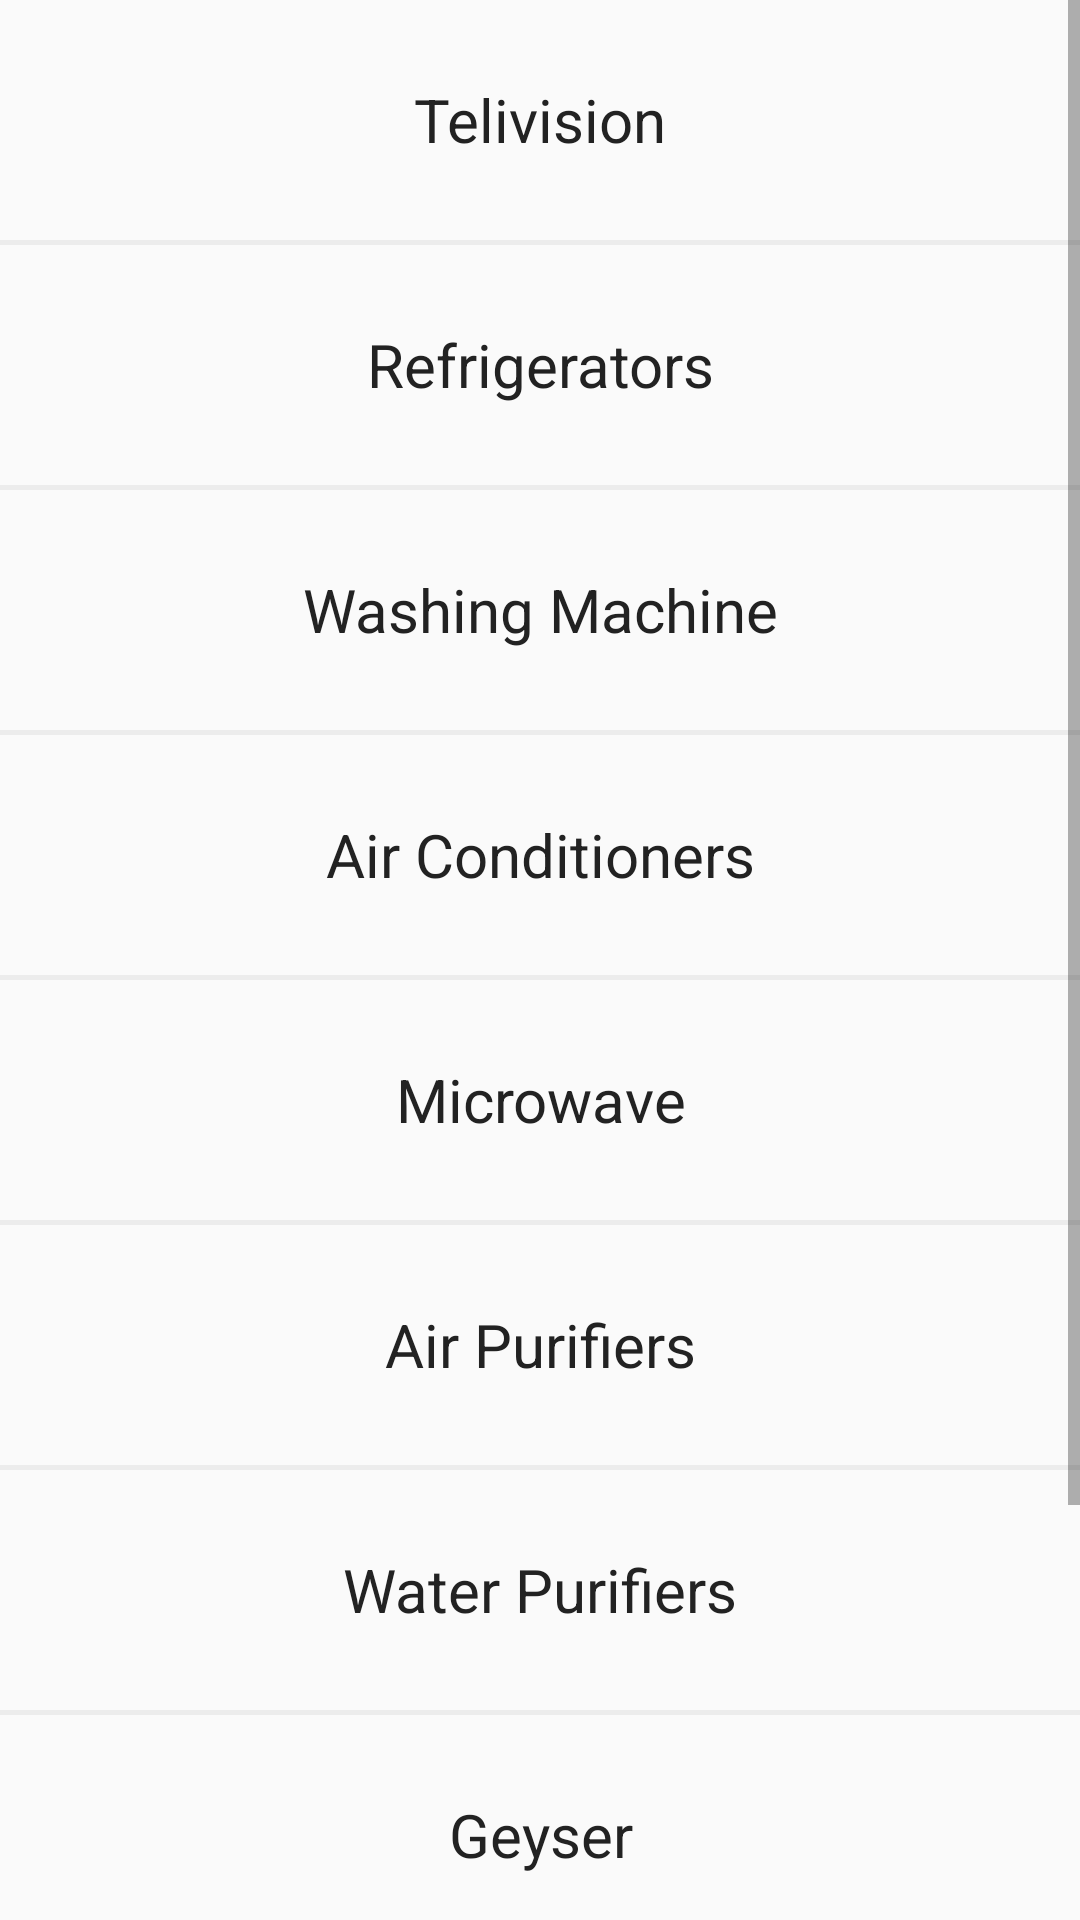

Here is an Android app screen rendered from its layout file. Give the layout XML and the strings, colors and styles it references.
<!-- AndroidManifest.xml: application theme AppTheme -->
<!-- res/layout/fragment_two.xml -->
<?xml version="1.0" encoding="utf-8"?>
<LinearLayout xmlns:android="http://schemas.android.com/apk/res/android"
    android:orientation="vertical" android:layout_width="match_parent"
    android:layout_height="match_parent">



    <ScrollView
        android:layout_width="match_parent"
        android:layout_height="match_parent">
        <LinearLayout
            android:layout_width="match_parent"
            android:layout_height="wrap_content"
            android:orientation="vertical">





            <LinearLayout
                android:layout_width="match_parent"
                android:layout_height="80dp">


                <TextView
                    android:layout_width="match_parent"
                    android:layout_height="match_parent"
                    android:textSize="20dp"
                    android:id="@+id/tv"
                    android:text="Telivision"
                    android:gravity="center"
                    android:textColor="@color/title"
                    />
            </LinearLayout>


            <View
                android:layout_width="match_parent"
                android:layout_height="1.5dp"
                android:layout_alignParentBottom="true"
                android:layout_alignParentEnd="true"
                android:layout_alignParentRight="true"
                android:layout_marginLeft="0dp"

                android:background="@color/separator_line"
                android:id="@+id/view" />
            <LinearLayout
                android:layout_width="match_parent"
                android:layout_height="80dp">


                <TextView
                    android:layout_width="match_parent"
                    android:layout_height="match_parent"
                    android:textSize="20dp"
                    android:text="Refrigerators"
                    android:gravity="center"
                    android:id="@+id/ref"
                    android:textColor="@color/title"
                    />
            </LinearLayout>


            <View
                android:layout_width="match_parent"
                android:layout_height="1.5dp"
                android:layout_alignParentBottom="true"
                android:layout_alignParentEnd="true"
                android:layout_alignParentRight="true"
                android:layout_marginLeft="0dp"
                android:background="@color/separator_line"
                android:id="@+id/view" />
            <LinearLayout
                android:layout_width="match_parent"
                android:layout_height="80dp">


                <TextView
                    android:layout_width="match_parent"
                    android:layout_height="match_parent"
                    android:textSize="20dp"
                    android:text="Washing Machine"
                    android:gravity="center"
                    android:textColor="@color/title"
                    />
            </LinearLayout>


            <View
                android:layout_width="match_parent"
                android:layout_height="1.5dp"
                android:layout_alignParentBottom="true"
                android:layout_alignParentEnd="true"
                android:layout_alignParentRight="true"
                android:layout_marginLeft="0dp"
                android:background="@color/separator_line"
                android:id="@+id/view" />
            <LinearLayout
                android:layout_width="match_parent"
                android:layout_height="80dp">


                <TextView
                    android:layout_width="match_parent"
                    android:layout_height="match_parent"
                    android:textSize="20dp"
                    android:text="Air Conditioners"
                    android:gravity="center"
                    android:textColor="@color/title"
                    />
            </LinearLayout>


            <View
                android:layout_width="match_parent"
                android:layout_height="1.5dp"
                android:layout_alignParentBottom="true"
                android:layout_alignParentEnd="true"
                android:layout_alignParentRight="true"
                android:layout_marginLeft="0dp"
                android:background="@color/separator_line"
                android:id="@+id/view" />
            <LinearLayout
                android:layout_width="match_parent"
                android:layout_height="80dp">


                <TextView
                    android:layout_width="match_parent"
                    android:layout_height="match_parent"
                    android:textSize="20dp"
                    android:text="Microwave"
                    android:gravity="center"
                    android:textColor="@color/title"
                    />
            </LinearLayout>


            <View
                android:layout_width="match_parent"
                android:layout_height="1.5dp"
                android:layout_alignParentBottom="true"
                android:layout_alignParentEnd="true"
                android:layout_alignParentRight="true"
                android:layout_marginLeft="0dp"
                android:background="@color/separator_line"
                android:id="@+id/view" />
            <LinearLayout
                android:layout_width="match_parent"
                android:layout_height="80dp">


                <TextView
                    android:layout_width="match_parent"
                    android:layout_height="match_parent"
                    android:textSize="20dp"
                    android:text="Air Purifiers"
                    android:gravity="center"
                    android:textColor="@color/title"
                    />
            </LinearLayout>


            <View
                android:layout_width="match_parent"
                android:layout_height="1.5dp"
                android:layout_alignParentBottom="true"
                android:layout_alignParentEnd="true"
                android:layout_alignParentRight="true"
                android:layout_marginLeft="0dp"
                android:background="@color/separator_line"
                android:id="@+id/view" />
            <LinearLayout
                android:layout_width="match_parent"
                android:layout_height="80dp">


                <TextView
                    android:layout_width="match_parent"
                    android:layout_height="match_parent"
                    android:textSize="20dp"
                    android:text="Water Purifiers"
                    android:gravity="center"
                    android:textColor="@color/title"
                    />
            </LinearLayout>


            <View
                android:layout_width="match_parent"
                android:layout_height="1.5dp"
                android:layout_alignParentBottom="true"
                android:layout_alignParentEnd="true"
                android:layout_alignParentRight="true"
                android:layout_marginLeft="0dp"
                android:background="@color/separator_line"
                android:id="@+id/view" />
            <LinearLayout
                android:layout_width="match_parent"
                android:layout_height="80dp">


                <TextView
                    android:layout_width="match_parent"
                    android:layout_height="match_parent"
                    android:textSize="20dp"
                    android:text="Geyser"
                    android:gravity="center"
                    android:textColor="@color/title"
                    />
            </LinearLayout>


            <View
                android:layout_width="match_parent"
                android:layout_height="1.5dp"
                android:layout_alignParentBottom="true"
                android:layout_alignParentEnd="true"
                android:layout_alignParentRight="true"
                android:layout_marginLeft="0dp"
                android:background="@color/separator_line"
                android:id="@+id/view" />
            <LinearLayout
                android:layout_width="match_parent"
                android:layout_height="80dp">


                <TextView
                    android:layout_width="match_parent"
                    android:layout_height="match_parent"
                    android:textSize="20dp"
                    android:text="Toasters"
                    android:gravity="center"
                    android:textColor="@color/title"
                    />
            </LinearLayout>


            <View
                android:layout_width="match_parent"
                android:layout_height="1.5dp"
                android:layout_alignParentBottom="true"
                android:layout_alignParentEnd="true"
                android:layout_alignParentRight="true"
                android:layout_marginLeft="0dp"
                android:background="@color/separator_line"
                android:id="@+id/view" />
            <LinearLayout
                android:layout_width="match_parent"
                android:layout_height="80dp">


                <TextView
                    android:layout_width="match_parent"
                    android:layout_height="match_parent"
                    android:textSize="20dp"
                    android:text="Dishwashers"
                    android:gravity="center"
                    android:textColor="@color/title"
                    />
            </LinearLayout>


            <View
                android:layout_width="match_parent"
                android:layout_height="1.5dp"
                android:layout_alignParentBottom="true"
                android:layout_alignParentEnd="true"
                android:layout_alignParentRight="true"
                android:layout_marginLeft="0dp"
                android:background="@color/separator_line"
                android:id="@+id/view" />




        </LinearLayout>


    </ScrollView>

</LinearLayout>
<!-- resources referenced by this layout -->
<resources>
  <color name="separator_line">#ECECEC</color>
  <color name="title">#222222</color>
  <style name="AppTheme" parent="Theme.AppCompat.Light.DarkActionBar">
          
          <item name="colorPrimary">@color/colorPrimary</item>
          <item name="colorPrimaryDark">@color/colorPrimaryDark</item>
          <item name="colorAccent">@color/colorAccent</item>
          <item name="windowActionBar">true</item>
          <item name="windowNoTitle">false</item>
      </style>
  <color name="colorPrimary">#3F51B5</color>
  <color name="colorPrimaryDark">#303F9F</color>
  <color name="colorAccent">#FF4081</color>
</resources>
